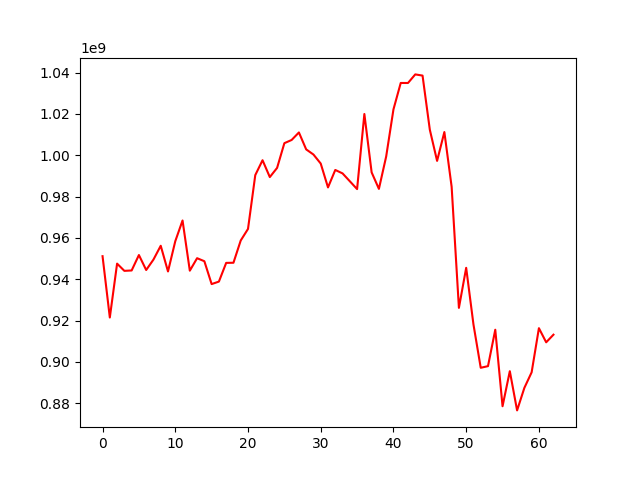

The file beside this chart, header and first rows:
, 0
0, 951166293
1, 921482203
2, 947564489
3, 944067960
4, 944250700
5, 951720177
6, 944476334
7, 949518969
8, 956211754
9, 943776625
10, 958401851
11, 968445269
12, 944150277
13, 950191899
14, 948727730
15, 937663977
16, 938871085
17, 947923030
18, 947988079
19, 958758810
20, 964355956
21, 990404706
22, 997617692
23, 989455680
24, 993899086
25, 1005867415
26, 1007418400
27, 1011056313
28, 1002859317
29, 1000369499
30, 996000030
31, 984450455
32, 992900802
33, 991241604
34, 987441810
35, 983640137
36, 1019990307
37, 991730030
38, 983745673
39, 999433606
40, 1022210889
41, 1035012525
42, 1035001557
43, 1039158537
44, 1038580331
45, 1012395114
46, 997295003
47, 1011263385
48, 984763985
49, 926151332
50, 945528640
51, 918137847
52, 897147622
53, 897942680
54, 915564885
55, 878541099
56, 895501241
57, 876519278
58, 887422628
59, 894959823
... 3 more rows
